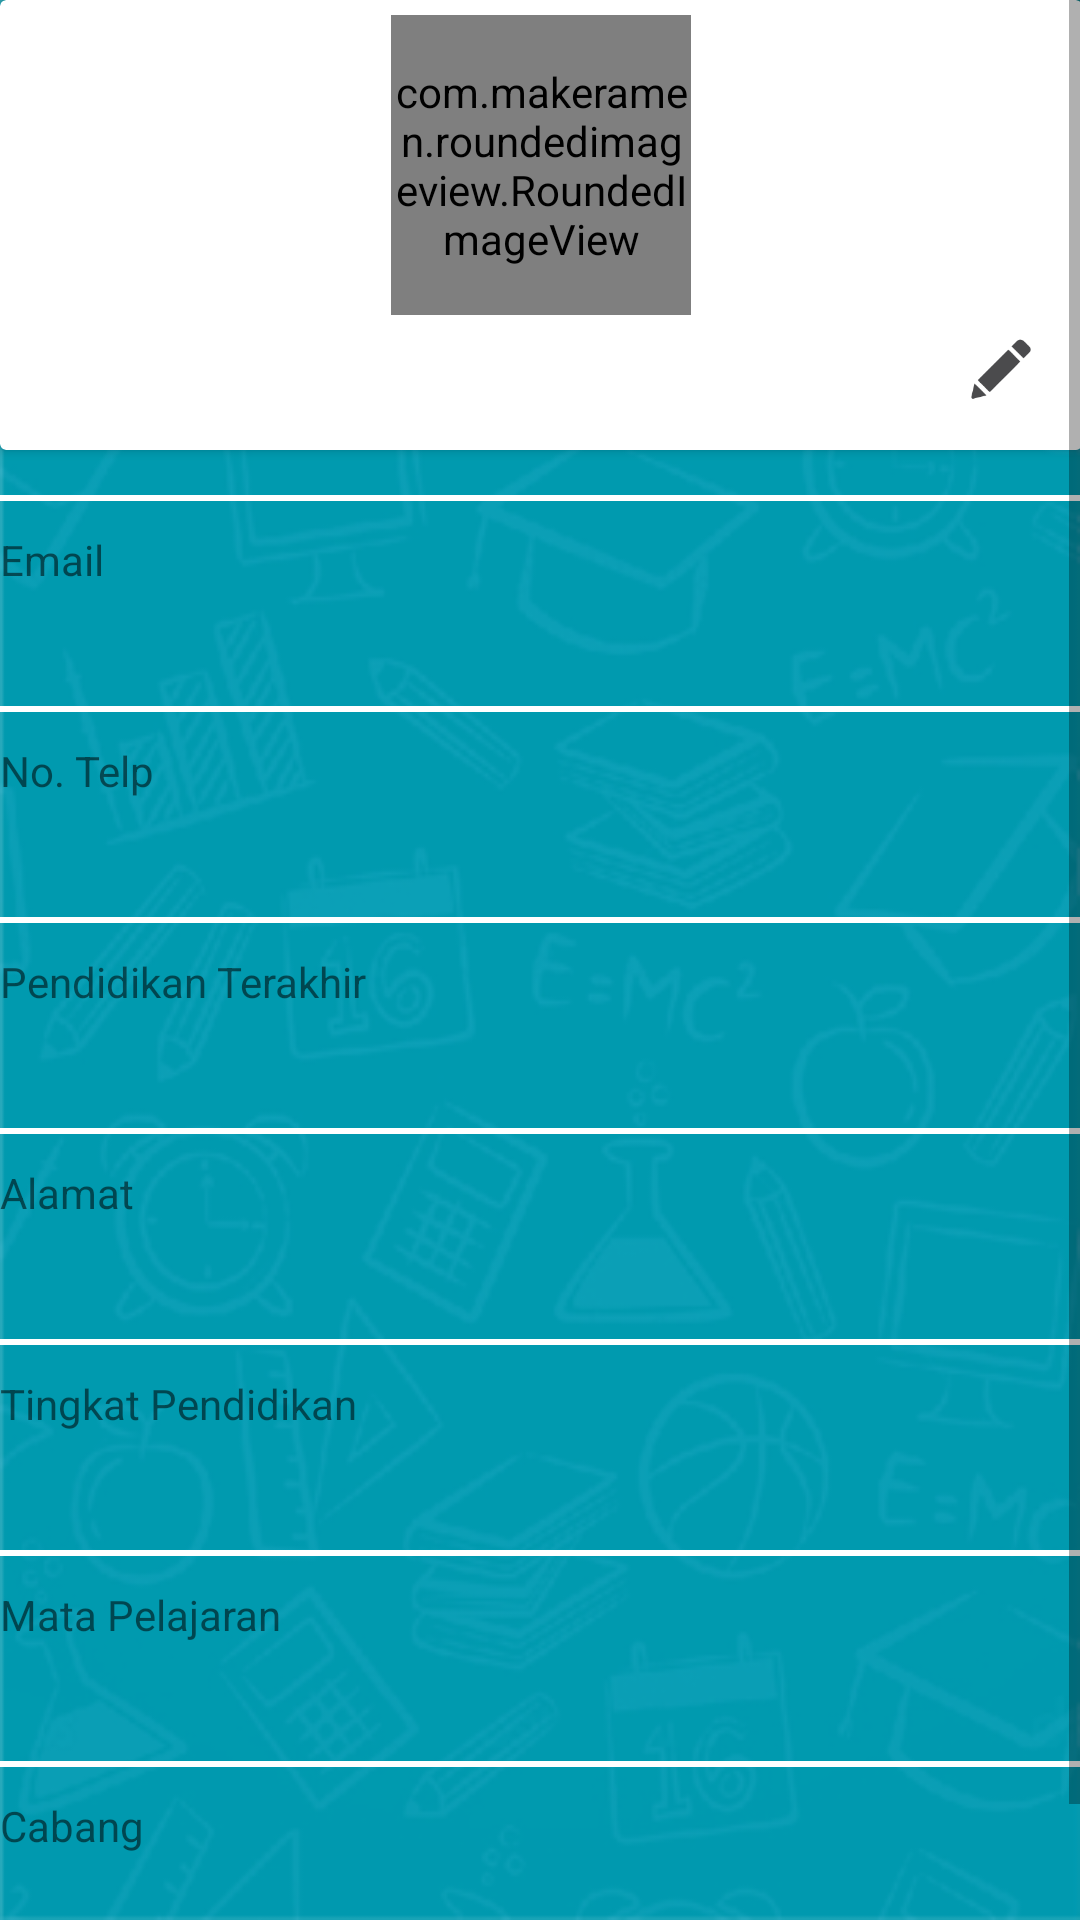

Layout XML and referenced resources for this Android screen:
<!-- AndroidManifest.xml: application theme AppTheme -->
<!-- res/layout/activity_profile.xml -->
<?xml version="1.0" encoding="utf-8"?>
<ScrollView xmlns:android="http://schemas.android.com/apk/res/android"
    xmlns:tools="http://schemas.android.com/tools"
    android:layout_width="match_parent"
    android:layout_height="match_parent"
    xmlns:app="http://schemas.android.com/apk/res-auto"
    android:background="@drawable/latar"
    android:paddingBottom="@dimen/activity_vertical_margin"
    android:paddingLeft="@dimen/activity_horizontal_margin"
    android:paddingRight="@dimen/activity_horizontal_margin"
    android:paddingTop="@dimen/activity_vertical_margin"
    tools:context="com.gandaedukasi.gandateacher.ProfileActivity">

    <RelativeLayout
        android:layout_width="match_parent"
        android:layout_height="match_parent">
        <android.support.v7.widget.CardView
            android:layout_width="match_parent"
            android:layout_height="150dp"
            android:id="@+id/cardView"
            android:background="@color/cardview_light_background"
            >
            <com.makeramen.roundedimageview.RoundedImageView
                app:riv_oval="true"
                android:layout_width="100dp"
                android:layout_height="100dp"
                android:layout_gravity="center_horizontal"
                android:src="@drawable/guest"
                android:id="@+id/teacherPhoto"
                android:layout_marginTop="5dp" />
            <TextView
                android:layout_width="250dp"
                android:layout_height="wrap_content"
                android:id="@+id/teacherName"
                android:layout_gravity="center_horizontal"
                android:layout_marginTop="110dp"
                android:textSize="18dp"
                android:gravity="center"
                />
            <ImageView
                android:layout_width="20dp"
                android:layout_height="20dp"
                android:id="@+id/btnEdit"
                android:src="@drawable/pen_black"
                android:layout_gravity="bottom|right"
                android:layout_marginBottom="17dp"
                android:layout_marginRight="17dp"
                />
        </android.support.v7.widget.CardView>

        //Email
        <View
            android:layout_width="match_parent"
            android:layout_height="2dp"
            android:background="@color/colorNormalWhite"
            android:layout_below="@+id/cardView"
            android:layout_marginTop="15dp"
            android:id="@+id/separator1"
            />

        <TextView
            android:layout_width="match_parent"
            android:layout_height="wrap_content"
            android:id="@+id/Email"
            android:text="Email"
            android:layout_below="@+id/separator1"
            android:layout_marginTop="10dp"
            />
        <TextView
            android:layout_width="match_parent"
            android:layout_height="wrap_content"
            android:id="@+id/teacherEmail"
            android:layout_below="@+id/Email"
            android:textSize="18dp"
            android:layout_marginTop="5dp"
            android:layout_marginLeft="10dp"
            android:textColor="@color/colorNormalWhite"
            />


        //Phone
        <View
            android:layout_width="match_parent"
            android:layout_height="2dp"
            android:background="@color/colorNormalWhite"
            android:layout_below="@+id/teacherEmail"
            android:layout_marginTop="10dp"
            android:id="@+id/separator3"
            />
        <TextView
            android:layout_width="match_parent"
            android:layout_height="wrap_content"
            android:id="@+id/Phone"
            android:text="No. Telp"
            android:layout_below="@+id/separator3"
            android:layout_marginTop="10dp"
            />
        <TextView
            android:layout_width="match_parent"
            android:layout_height="wrap_content"
            android:id="@+id/teacherPhone"
            android:inputType="numberDecimal"
            android:layout_below="@+id/Phone"
            android:textSize="18dp"
            android:layout_marginTop="5dp"
            android:layout_marginLeft="10dp"
            android:textColor="@color/colorNormalWhite"
            />

        //Pendidikan Terakhir
        <View
            android:layout_width="match_parent"
            android:layout_height="2dp"
            android:background="@color/colorNormalWhite"
            android:layout_below="@+id/teacherPhone"
            android:layout_marginTop="10dp"
            android:id="@+id/separator4"
            />
        <TextView
            android:layout_width="match_parent"
            android:layout_height="wrap_content"
            android:id="@+id/Edukasi"
            android:text="Pendidikan Terakhir"
            android:layout_below="@+id/separator4"
            android:layout_marginTop="10dp"
            />
        <TextView
            android:layout_width="match_parent"
            android:layout_height="wrap_content"
            android:id="@+id/teacherEdukasi"
            android:inputType="text"
            android:layout_below="@+id/Edukasi"
            android:textSize="18dp"
            android:layout_marginTop="5dp"
            android:layout_marginLeft="10dp"
            android:textColor="@color/colorNormalWhite"
            />

        //Adress
        <View
            android:layout_width="match_parent"
            android:layout_height="2dp"
            android:background="@color/colorNormalWhite"
            android:layout_below="@+id/teacherEdukasi"
            android:layout_marginTop="10dp"
            android:id="@+id/separator5"
            />
        <TextView
            android:layout_width="match_parent"
            android:layout_height="wrap_content"
            android:id="@+id/Alamat"
            android:text="Alamat"
            android:layout_below="@+id/separator5"
            android:layout_marginTop="10dp"
            />
        <TextView
            android:layout_width="match_parent"
            android:layout_height="wrap_content"
            android:id="@+id/teacherAddress"
            android:inputType="text"
            android:layout_below="@+id/Alamat"
            android:textSize="18dp"
            android:layout_marginTop="5dp"
            android:layout_marginLeft="10dp"
            android:textColor="@color/colorNormalWhite"
            />

        //Tingkat Pendidikan
        <View
            android:layout_width="match_parent"
            android:layout_height="2dp"
            android:background="@color/colorNormalWhite"
            android:layout_below="@+id/teacherAddress"
            android:layout_marginTop="10dp"
            android:id="@+id/separator6"
            />
        <TextView
            android:layout_width="match_parent"
            android:layout_height="wrap_content"
            android:id="@+id/TingkatPendidikan"
            android:text="Tingkat Pendidikan"
            android:layout_below="@+id/separator6"
            android:layout_marginTop="10dp"
            />
        <TextView
            android:layout_width="match_parent"
            android:layout_height="wrap_content"
            android:id="@+id/teacherTingkatPendidikan"
            android:inputType="text"
            android:layout_below="@+id/TingkatPendidikan"
            android:textSize="18dp"
            android:layout_marginTop="5dp"
            android:layout_marginLeft="10dp"
            android:textColor="@color/colorNormalWhite"
            />

        //Mapel Pengajar
        <View
            android:layout_width="match_parent"
            android:layout_height="2dp"
            android:background="@color/colorNormalWhite"
            android:layout_below="@+id/teacherTingkatPendidikan"
            android:layout_marginTop="10dp"
            android:id="@+id/separator7"
            />
        <TextView
            android:layout_width="match_parent"
            android:layout_height="wrap_content"
            android:id="@+id/MapelPengajar"
            android:text="Mata Pelajaran"
            android:layout_below="@+id/separator7"
            android:layout_marginTop="10dp"
            />
        <TextView
            android:layout_width="match_parent"
            android:layout_height="wrap_content"
            android:id="@+id/teacherMapel"
            android:inputType="text"
            android:layout_below="@+id/MapelPengajar"
            android:textSize="18dp"
            android:layout_marginTop="5dp"
            android:layout_marginLeft="10dp"
            android:textColor="@color/colorNormalWhite"
            />

        //Zona
        <View
            android:layout_width="match_parent"
            android:layout_height="2dp"
            android:background="@color/colorNormalWhite"
            android:layout_below="@+id/teacherMapel"
            android:layout_marginTop="10dp"
            android:id="@+id/separator8"
            />
        <TextView
            android:layout_width="match_parent"
            android:layout_height="wrap_content"
            android:id="@+id/Zona"
            android:text="Cabang"
            android:layout_below="@+id/separator8"
            android:layout_marginTop="10dp"
            />
        <TextView
            android:layout_width="match_parent"
            android:layout_height="wrap_content"
            android:id="@+id/teacherZona"
            android:inputType="text"
            android:layout_below="@+id/Zona"
            android:textSize="18dp"
            android:layout_marginTop="5dp"
            android:layout_marginLeft="10dp"
            android:textColor="@color/colorNormalWhite"
            />
        <TextView
            android:layout_width="wrap_content"
            android:layout_height="wrap_content"
            android:text="''Tap the pen symbol to edit''"
            android:layout_below="@+id/teacherZona"
            android:layout_centerHorizontal="true"
            android:layout_marginTop="15dp"
            android:textStyle="italic"
            android:textColor="@color/colorNormalWhite"
            />
    </RelativeLayout>
</ScrollView>
<!-- resources referenced by this layout -->
<resources>
  <color name="colorNormalWhite">#ffffff</color>
  <!-- drawable guest: png bitmap (drawable, 9904 bytes) -->
  <!-- drawable latar: jpg bitmap (drawable, 38061 bytes) -->
  <!-- drawable pen_black: png bitmap (drawable, 5376 bytes) -->
  <style name="AppTheme" parent="Theme.AppCompat.Light.DarkActionBar">
          
          <item name="colorPrimary">@color/colorPrimary</item>
          <item name="colorPrimaryDark">@color/colorPrimaryDark</item>
          <item name="colorAccent">@color/colorNormalWhite</item>
      </style>
  <color name="colorPrimary">#2196F3</color>
  <color name="colorPrimaryDark">#1976D2</color>
</resources>
